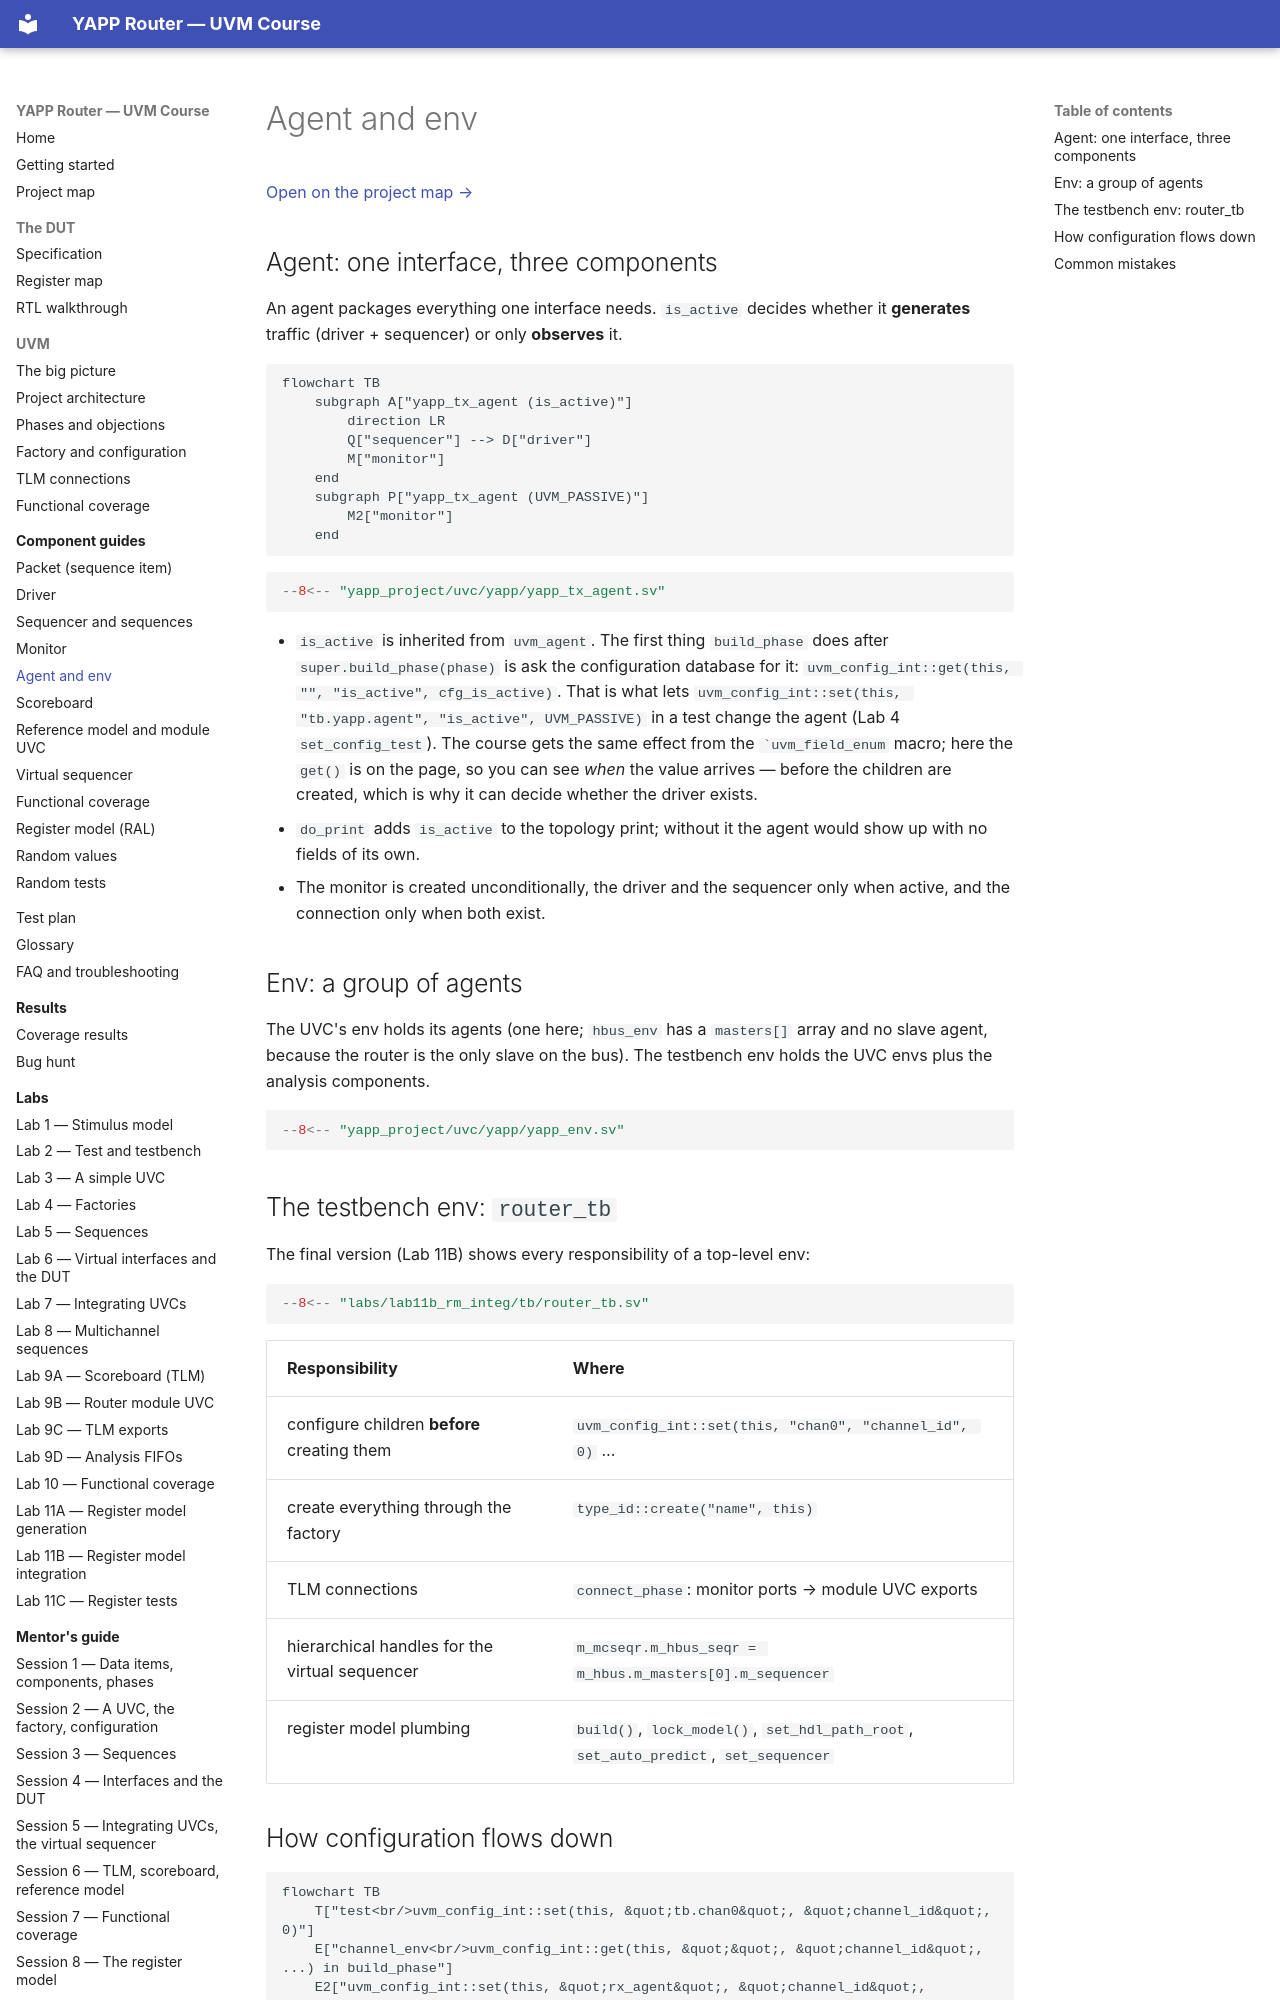

repository: tamirgabgab/Qcom-Mentoring · page: components/agent-env/index.html · generator: mkdocs

# Agent and env

[Open on the project map →](../project-map.md#view=hierarchy&scene=h:tb.yapp.agent){ .pm-link }


## Agent: one interface, three components

An agent packages everything one interface needs. `is_active` decides whether
it **generates** traffic (driver + sequencer) or only **observes** it.

```mermaid
flowchart TB
    subgraph A["yapp_tx_agent (is_active)"]
        direction LR
        Q["sequencer"] --> D["driver"]
        M["monitor"]
    end
    subgraph P["yapp_tx_agent (UVM_PASSIVE)"]
        M2["monitor"]
    end
```

```systemverilog
--8<-- "yapp_project/uvc/yapp/yapp_tx_agent.sv"
```

* `is_active` is inherited from `uvm_agent`. The first thing `build_phase` does
  after `super.build_phase(phase)` is ask the configuration database for it:
  `uvm_config_int::get(this, "", "is_active", cfg_is_active)`. That is what
  lets `uvm_config_int::set(this, "tb.yapp.agent", "is_active", UVM_PASSIVE)`
  in a test change the agent (Lab 4 `set_config_test`). The course gets the
  same effect from the `` `uvm_field_enum `` macro; here the `get()` is on the
  page, so you can see *when* the value arrives — before the children are
  created, which is why it can decide whether the driver exists.
* `do_print` adds `is_active` to the topology print; without it the agent would
  show up with no fields of its own.
* The monitor is created unconditionally, the driver and the sequencer only
  when active, and the connection only when both exist.

## Env: a group of agents

The UVC's env holds its agents (one here; `hbus_env` has a `masters[]` array and
no slave agent, because the router is the only slave on the bus). The testbench env holds the UVC envs plus the analysis components.

```systemverilog
--8<-- "yapp_project/uvc/yapp/yapp_env.sv"
```

## The testbench env: `router_tb`

The final version (Lab 11B) shows every responsibility of a top-level env:

```systemverilog
--8<-- "labs/lab11b_rm_integ/tb/router_tb.sv"
```

| Responsibility | Where |
|---|---|
| configure children **before** creating them | `uvm_config_int::set(this, "chan0", "channel_id", 0)` … |
| create everything through the factory | `type_id::create("name", this)` |
| TLM connections | `connect_phase`: monitor ports → module UVC exports |
| hierarchical handles for the virtual sequencer | `m_mcseqr.m_hbus_seqr = m_hbus.m_masters[0].m_sequencer` |
| register model plumbing | `build()`, `lock_model()`, `set_hdl_path_root`, `set_auto_predict`, `set_sequencer` |
